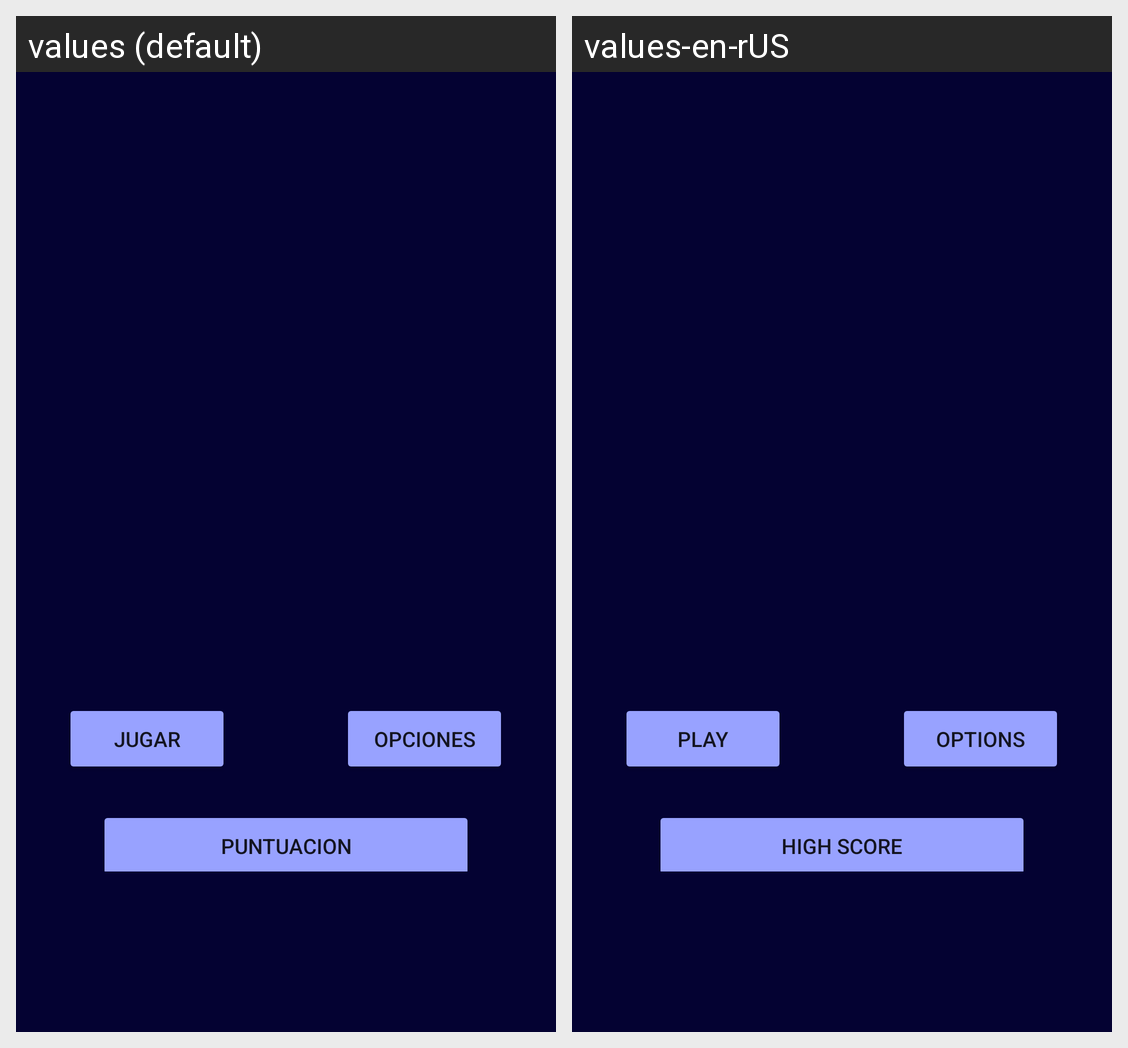

For this localized Android screen grid, give each drawn string resource with its value in every locale shown.
Android screen res/layout/activity_main.xml rendered under 2 locales, left to right: values (default), values-en-rUS. Device: Nexus 5 (rendered at 1080×1920; each locale shown at half size, 540×960, under a caption strip naming it); theme Theme.QuizApp_Arttis.
Strings drawn on this screen, with the default value and each locale's value (text and hints the layout hard-codes, and strings that could not be matched under every locale, appear in the picture but are not listed):

play
  values: JUGAR
  values-en-rUS: Play

opts
  values: OPCIONES
  values-en-rUS: OPTIONS

punt
  values: Puntuacion
  values-en-rUS: High Score
